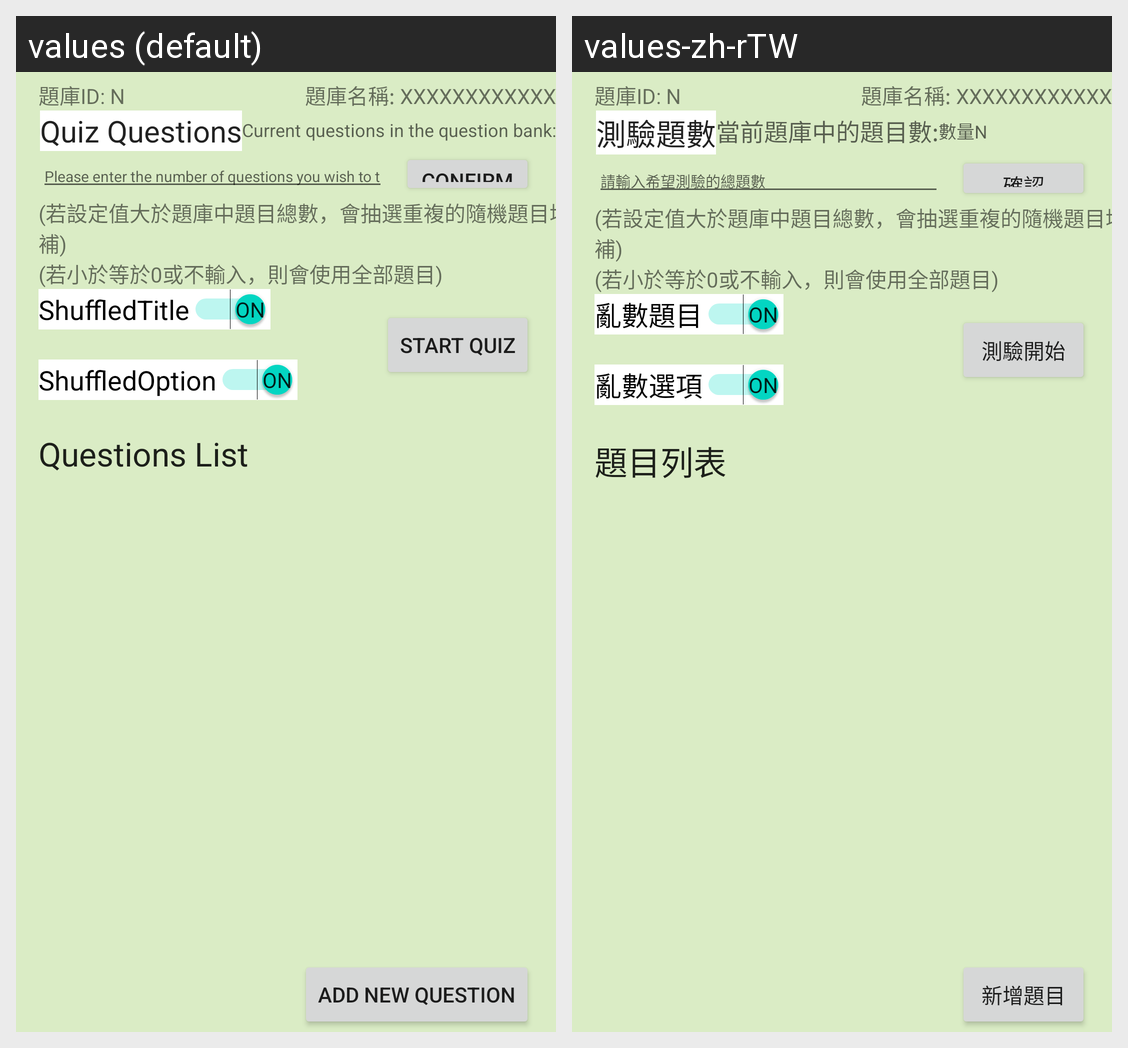

Here is an Android app screen in its default locale and in the app's own translations. Write out the translated-string differences for the strings that appear on this screen.
Android screen res/layout/activity_setting.xml rendered under 2 locales, left to right: values (default), values-zh-rTW. Device: Nexus 5 (rendered at 1080×1920; each locale shown at half size, 540×960, under a caption strip naming it); theme Theme.MyQuestQuiz_1.
Strings drawn on this screen, with the default value and each locale's value (text and hints the layout hard-codes, and strings that could not be matched under every locale, appear in the picture but are not listed):

CurrentNumberOfQuestionsInQuestionBank
  values: Current questions in the question bank:
  values-zh-rTW: 當前題庫中的題目數:

QuestionsOfQuest
  values: Quiz Questions
  values-zh-rTW: 測驗題數

plzInputNumOfQuestion
  values: Please enter the number of questions you wish to test
  values-zh-rTW: 請輸入希望測驗的總題數

ShuffledTitle
  values: ShuffledTitle
  values-zh-rTW: 亂數題目

ShuffledOption
  values: ShuffledOption
  values-zh-rTW: 亂數選項

btn_questStart
  values: Start Quiz
  values-zh-rTW: 測驗開始

questionsList
  values: Questions List
  values-zh-rTW: 題目列表

Confirm
  values: Confirm
  values-zh-rTW: 確認

btn_addNewQuestion
  values: Add New Question
  values-zh-rTW: 新增題目
